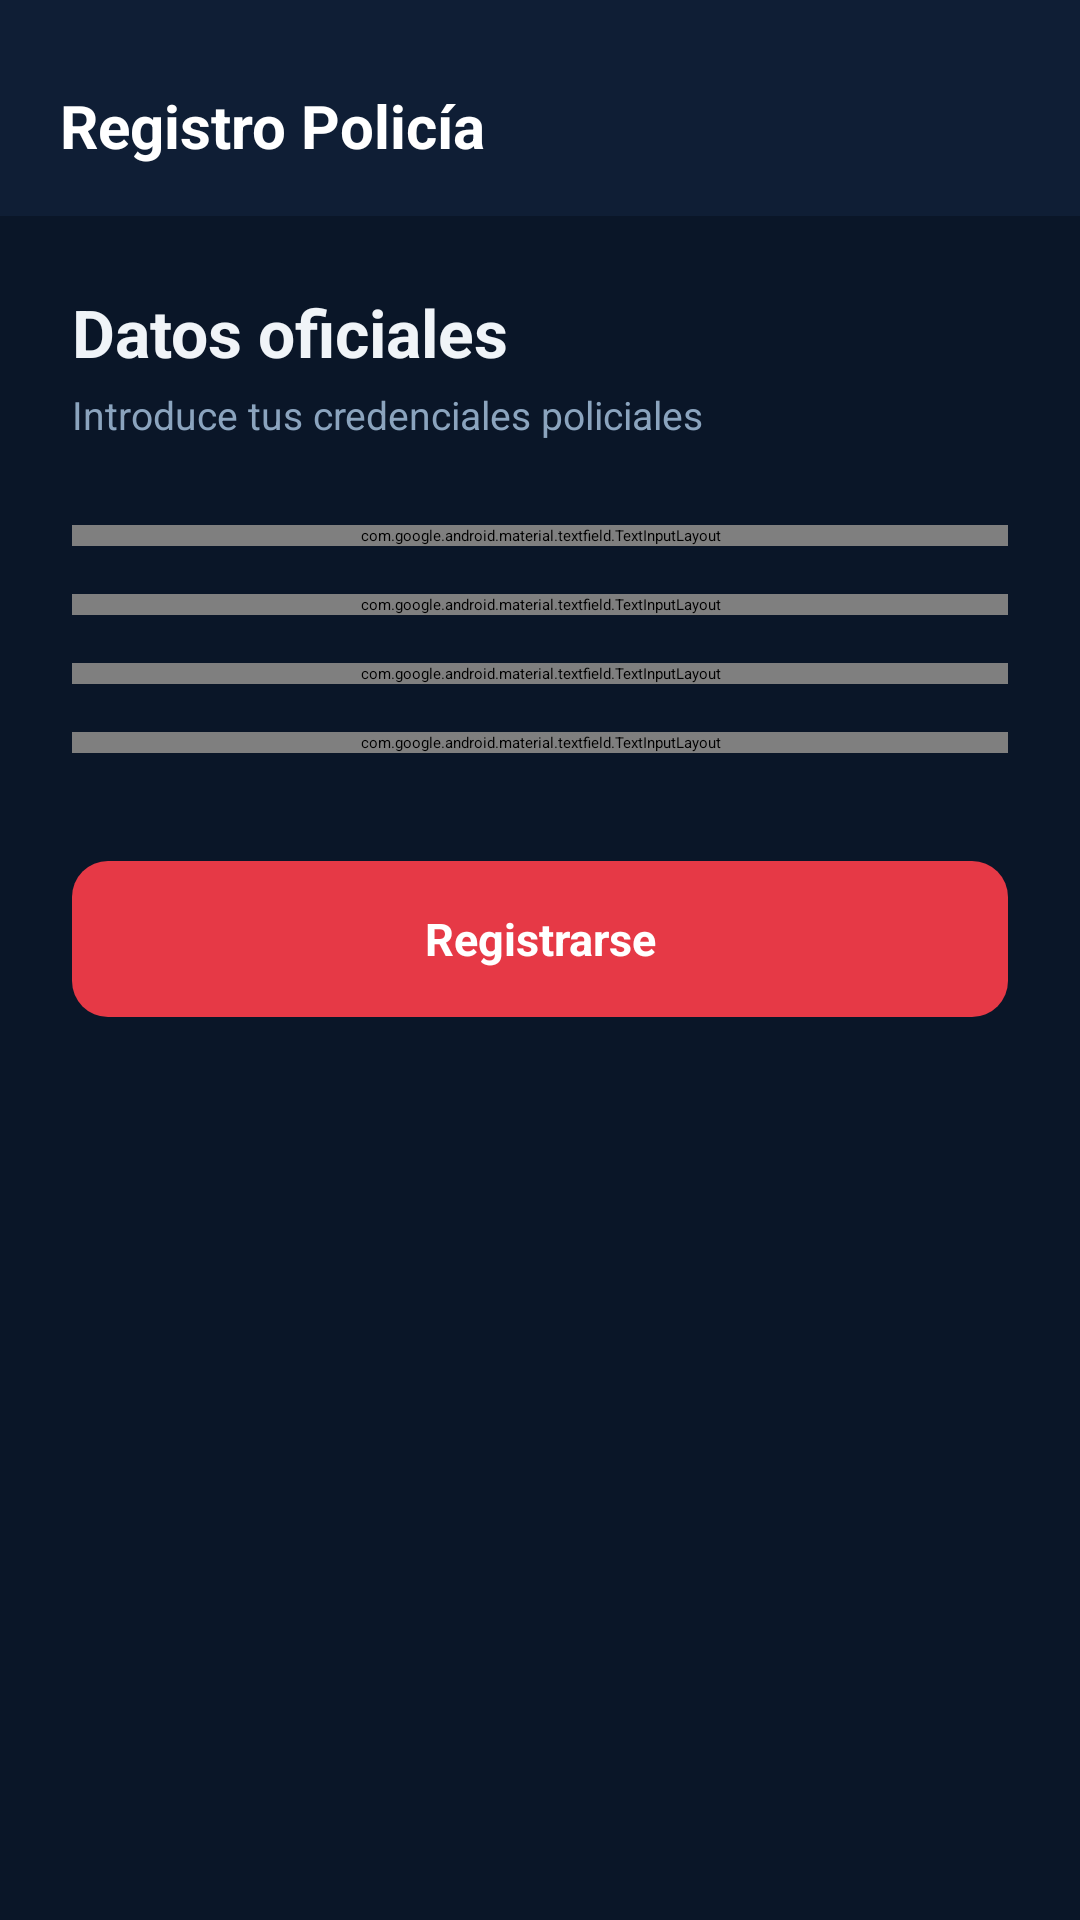

Android layout source for this screen:
<!-- AndroidManifest.xml: application theme Theme.AlertaRealMobile -->
<!-- res/layout/activity_registro_policia.xml -->
<?xml version="1.0" encoding="utf-8"?>
<LinearLayout xmlns:android="http://schemas.android.com/apk/res/android"
    xmlns:app="http://schemas.android.com/apk/res-auto"
    android:layout_width="match_parent"
    android:layout_height="match_parent"
    android:orientation="vertical"
    android:background="#0A1628">

    <LinearLayout
        android:layout_width="match_parent"
        android:layout_height="72dp"
        android:orientation="horizontal"
        android:background="#0F1E35"
        android:gravity="center_vertical"
        android:paddingStart="20dp"
        android:paddingEnd="20dp"
        android:paddingTop="12dp">

        <TextView
            android:layout_width="match_parent"
            android:layout_height="wrap_content"
            android:text="Registro Policía"
            android:textColor="#FFFFFF"
            android:textSize="20sp"
            android:textStyle="bold"/>
    </LinearLayout>

    <ScrollView
        android:layout_width="match_parent"
        android:layout_height="0dp"
        android:layout_weight="1"
        android:fillViewport="true">

        <LinearLayout
            android:layout_width="match_parent"
            android:layout_height="wrap_content"
            android:orientation="vertical"
            android:padding="24dp">

            <TextView
                android:layout_width="wrap_content"
                android:layout_height="wrap_content"
                android:text="Datos oficiales"
                android:textSize="22sp"
                android:textColor="#F0F4F8"
                android:textStyle="bold"
                android:layout_marginBottom="4dp"/>

            <TextView
                android:layout_width="wrap_content"
                android:layout_height="wrap_content"
                android:text="Introduce tus credenciales policiales"
                android:textSize="13sp"
                android:textColor="#8BA4BE"
                android:layout_marginBottom="28dp"/>

            <com.google.android.material.textfield.TextInputLayout
                style="@style/Widget.AlertaReal.TextInput"
                android:layout_width="match_parent"
                android:layout_height="wrap_content"
                android:hint="Nombre completo"
                android:layout_marginBottom="16dp">
                <com.google.android.material.textfield.TextInputEditText
                    android:id="@+id/etNombreRegistro"
                    android:layout_width="match_parent"
                    android:layout_height="wrap_content"
                    android:inputType="textPersonName"/>
            </com.google.android.material.textfield.TextInputLayout>

            <com.google.android.material.textfield.TextInputLayout
                style="@style/Widget.AlertaReal.TextInput"
                android:layout_width="match_parent"
                android:layout_height="wrap_content"
                android:hint="Número de licencia / placa"
                android:layout_marginBottom="16dp">
                <com.google.android.material.textfield.TextInputEditText
                    android:id="@+id/etNumLicenciaRegistro"
                    android:layout_width="match_parent"
                    android:layout_height="wrap_content"
                    android:inputType="text"/>
            </com.google.android.material.textfield.TextInputLayout>

            <com.google.android.material.textfield.TextInputLayout
                style="@style/Widget.AlertaReal.TextInput"
                android:layout_width="match_parent"
                android:layout_height="wrap_content"
                android:hint="Cuerpo de seguridad"
                android:layout_marginBottom="16dp">
                <com.google.android.material.textfield.TextInputEditText
                    android:id="@+id/etCuerpoSeguridad"
                    android:layout_width="match_parent"
                    android:layout_height="wrap_content"
                    android:inputType="text"/>
            </com.google.android.material.textfield.TextInputLayout>

            <com.google.android.material.textfield.TextInputLayout
                style="@style/Widget.AlertaReal.TextInput"
                android:layout_width="match_parent"
                android:layout_height="wrap_content"
                android:hint="DNI (ej: 12345678Z)"
                android:layout_marginBottom="36dp">
                <com.google.android.material.textfield.TextInputEditText
                    android:id="@+id/etDniRegistro"
                    android:layout_width="match_parent"
                    android:layout_height="wrap_content"
                    android:inputType="text"
                    android:maxLength="9"/>
            </com.google.android.material.textfield.TextInputLayout>

            <TextView
                android:id="@+id/btnConfirmarRegistro"
                android:layout_width="match_parent"
                android:layout_height="52dp"
                android:text="Registrarse"
                android:textColor="#FFFFFF"
                android:textSize="15sp"
                android:textStyle="bold"
                android:gravity="center"
                android:background="@drawable/btn_azul"/>

        </LinearLayout>
    </ScrollView>
</LinearLayout>
<!-- resources referenced by this layout -->
<resources>
  <!-- drawable btn_azul (drawable) -->
  <?xml version="1.0" encoding="utf-8"?>
  <shape xmlns:android="http://schemas.android.com/apk/res/android" android:shape="rectangle">
      <solid android:color="#E63946"/>
      <corners android:radius="12dp"/>
  </shape>
  <style name="Widget.AlertaReal.TextInput" parent="Widget.MaterialComponents.TextInputLayout.OutlinedBox">
          <item name="boxBackgroundColor">#0F1E35</item>
          <item name="boxStrokeColor">@color/text_input_stroke</item>
          <item name="boxStrokeWidth">1.5dp</item>
          <item name="boxStrokeWidthFocused">2dp</item>
          <item name="hintTextColor">@color/text_input_hint</item>
          <item name="android:textColorHint">#2A4A6B</item>
          <item name="boxCornerRadiusTopStart">10dp</item>
          <item name="boxCornerRadiusTopEnd">10dp</item>
          <item name="boxCornerRadiusBottomStart">10dp</item>
          <item name="boxCornerRadiusBottomEnd">10dp</item>
      </style>
  <style name="Theme.AlertaRealMobile" parent="Theme.MaterialComponents.DayNight.NoActionBar">
          <item name="colorPrimary">#E63946</item>
          <item name="colorPrimaryVariant">#0F1E35</item>
          <item name="colorOnPrimary">#FFFFFF</item>
          <item name="colorSecondary">#4ECDC4</item>
          <item name="colorOnSecondary">#0A1628</item>
          <item name="android:colorBackground">#0A1628</item>
          <item name="colorSurface">#0F1E35</item>
          <item name="colorOnSurface">#F0F4F8</item>
          <item name="android:textColorPrimary">#F0F4F8</item>
          <item name="android:textColorSecondary">#8BA4BE</item>
          <item name="android:windowBackground">#0A1628</item>
          <item name="android:statusBarColor">#0A1628</item>
          <item name="android:navigationBarColor">#0F1E35</item>
          <item name="colorControlNormal">#2A4A6B</item>
          <item name="colorControlActivated">#E63946</item>
          <item name="colorControlHighlight">#1E3A5F</item>
          <item name="textAppearanceSubtitle1">@style/TextAppearance.AlertaReal.Subtitle</item>
          <item name="textAppearanceBody1">@style/TextAppearance.AlertaReal.Body</item>
      </style>
  <style name="TextAppearance.AlertaReal.Subtitle" parent="TextAppearance.MaterialComponents.Subtitle1">
          <item name="android:textColor">#F0F4F8</item>
      </style>
  <style name="TextAppearance.AlertaReal.Body" parent="TextAppearance.MaterialComponents.Body1">
          <item name="android:textColor">#8BA4BE</item>
      </style>
</resources>
